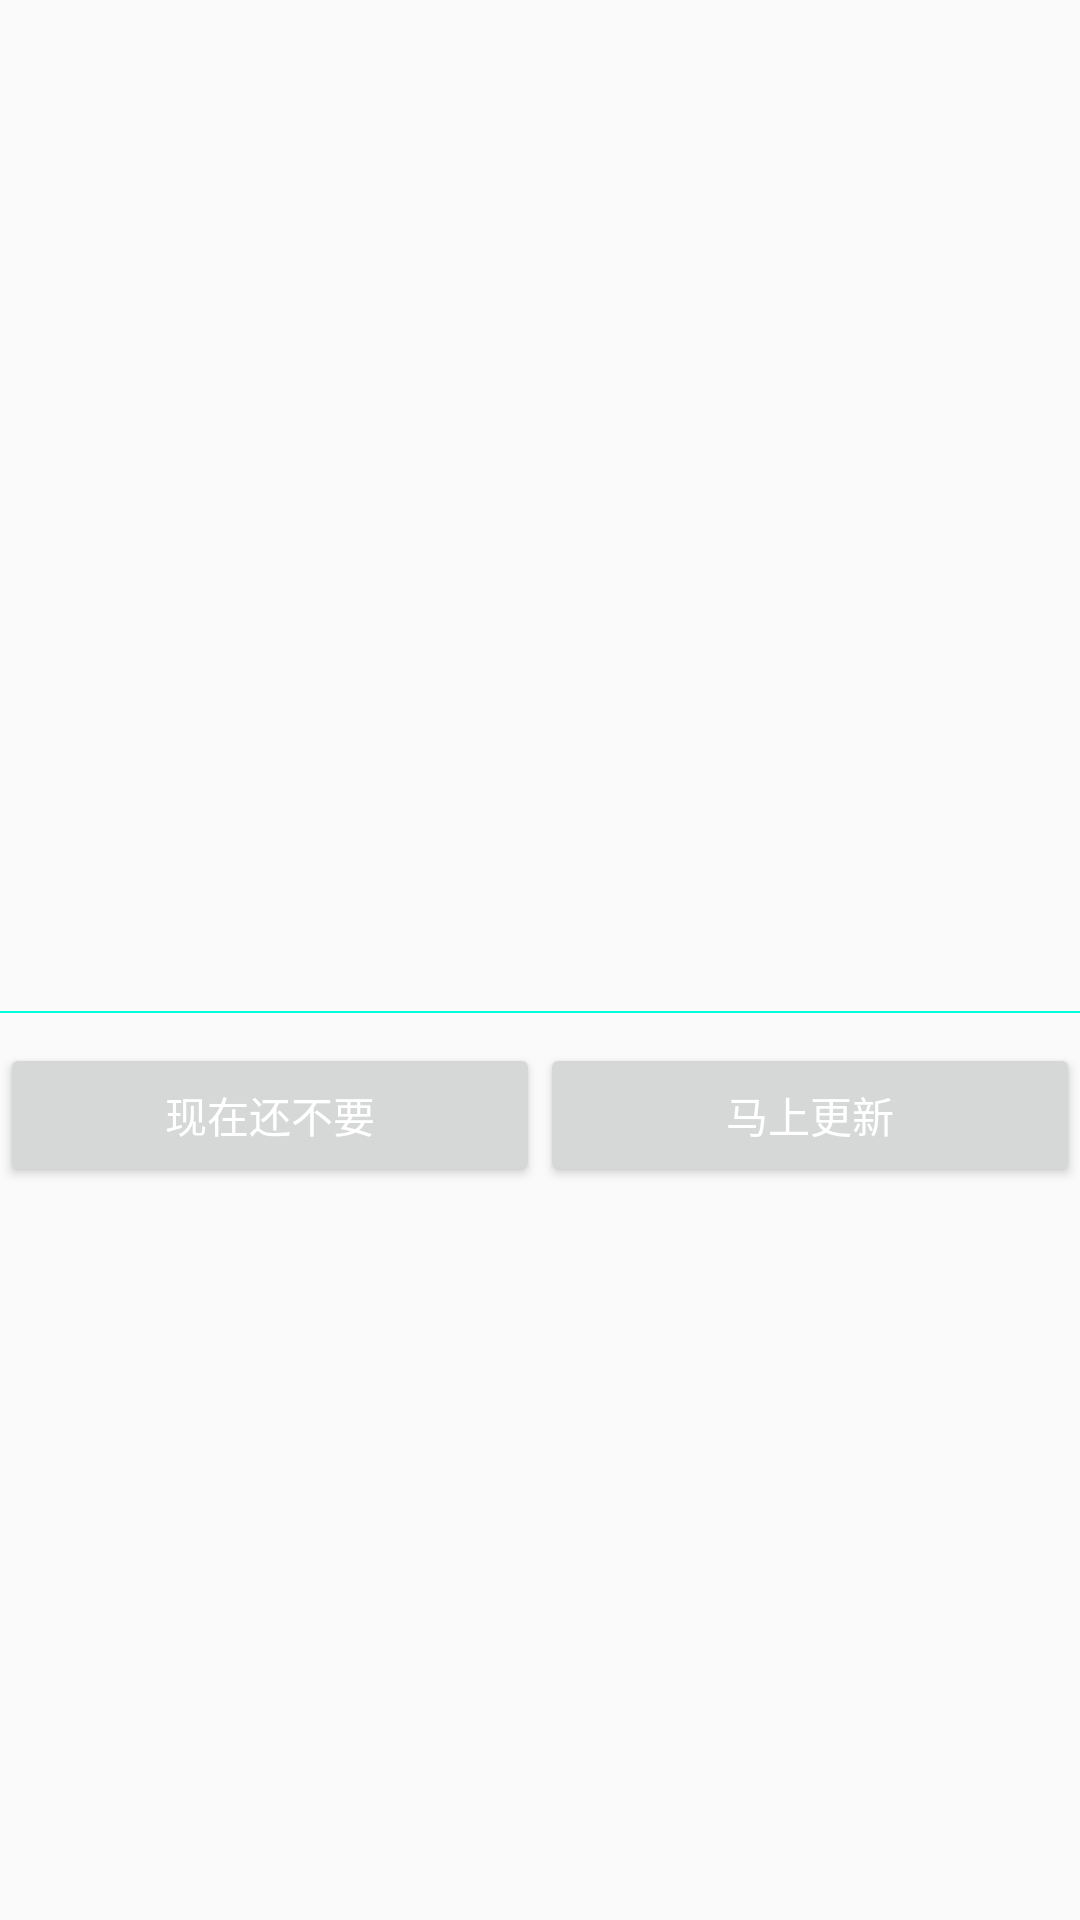

The Android layout XML behind this screen, and the referenced resources:
<!-- AndroidManifest.xml: application theme AppTheme -->
<!-- res/layout/view_app_update_window.xml -->
<?xml version="1.0" encoding="utf-8"?>
<LinearLayout
    xmlns:android="http://schemas.android.com/apk/res/android"
    android:layout_width="match_parent"
    android:layout_height="wrap_content"
    android:gravity="center"
    android:orientation="vertical">

    <ImageView
        android:id="@+id/iv_update_img"
        android:layout_width="match_parent"
        android:layout_height="wrap_content"
        android:adjustViewBounds="true"
        />

    <TextView
        android:id="@+id/tv_update_title"
        android:layout_width="wrap_content"
        android:layout_height="wrap_content"
        android:layout_marginBottom="@dimen/dp_20"
        android:layout_marginTop="25dp"
        android:text=""
        android:textColor="@color/dark_blue_grey"
        android:textSize="@dimen/sp_14"
        android:textStyle="bold"/>

    <TextView
        android:id="@+id/tv_update_desc"
        android:layout_width="wrap_content"
        android:layout_height="wrap_content"
        android:layout_marginBottom="20dp"
        android:gravity="center"
        android:text=""
        android:textColor="@color/dark_blue_grey"
        android:textSize="@dimen/sp_14"/>

    <View
        android:layout_width="match_parent"
        android:layout_height="0.5dp"
        android:background="#00ffdd"/>

    <LinearLayout
        android:layout_width="match_parent"
        android:layout_height="wrap_content"
        android:orientation="horizontal"
        android:paddingBottom="10dp"
        android:paddingTop="10dp"
        android:showDividers="beginning|middle|end">

        <Button
            android:id="@+id/btn_cancel"
            android:layout_width="0dp"
            android:layout_height="wrap_content"
            android:layout_weight="1"
            android:text="现在还不要"
            android:textColor="@android:color/white"
            android:textSize="@dimen/sp_14"/>

        <Button
            android:id="@+id/btn_update"
            android:layout_width="0dp"
            android:layout_height="wrap_content"
            android:layout_weight="1"
            android:text="马上更新"
            android:textColor="@android:color/white"
            android:textSize="@dimen/sp_14"/>

    </LinearLayout>

</LinearLayout>
<!-- resources referenced by this layout -->
<resources>
  <color name="dark_blue_grey">#3f2020</color>
  <dimen name="dp_20">20dp</dimen>
  <dimen name="sp_14">14sp</dimen>
  <style name="AppTheme" parent="Theme.AppCompat.Light.DarkActionBar">
          
          <item name="colorPrimary">@color/colorPrimary</item>
          <item name="colorPrimaryDark">@color/colorPrimaryDark</item>
          <item name="colorAccent">@color/colorAccent</item>
      </style>
  <color name="colorPrimary">#3F51B5</color>
  <color name="colorPrimaryDark">#303F9F</color>
  <color name="colorAccent">#FF4081</color>
</resources>
